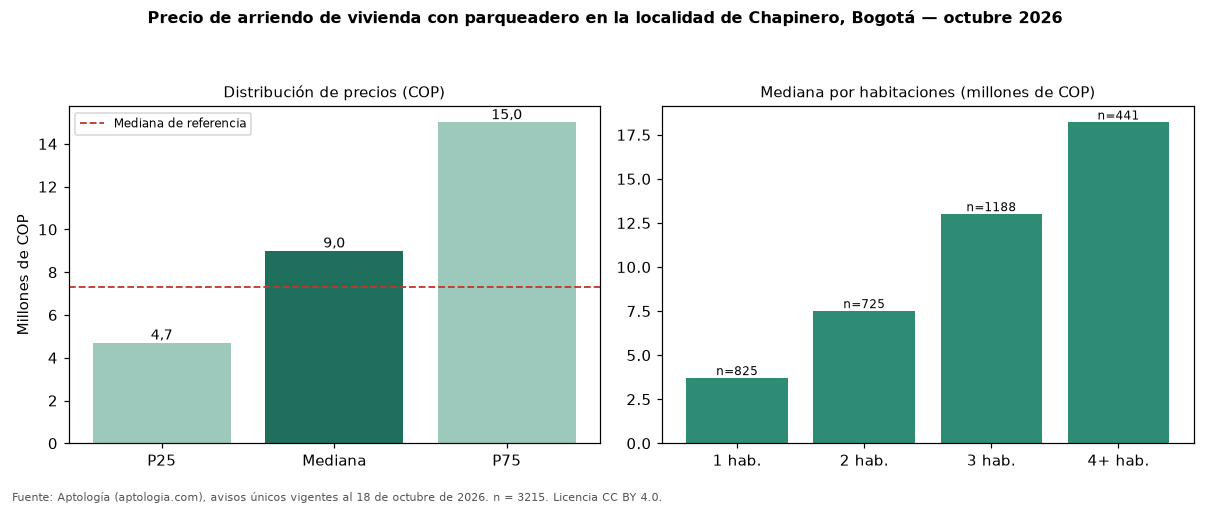

The file beside this chart, header and first rows:
seccion, metrica, valor_cop, n
precio, p25, 4700000, 3215
precio, mediana, 9000000, 3215
precio, p75, 15000000, 3215
cop_por_m2, p25, 50000, 3215
cop_por_m2, mediana, 63235, 3215
cop_por_m2, p75, 80000, 3215
area, area_mediana_m2, 148.0, 3215
habitaciones, 1, 3700000, 825
habitaciones, 2, 7500000, 725
habitaciones, 3, 13000000, 1188
habitaciones, 4+, 18200000, 441
administracion, mediana, 1519380, 2031
estrato, moda, 6, 
parqueadero, porcentaje_con_parqueadero, 100.0, 3215
referencia, mediana_referencia, 7327000, 4034
referencia, mediana_cop_por_m2_referencia, 62813, 4034
comparacion, mediana_grupo_opuesto, 2078350, 458
